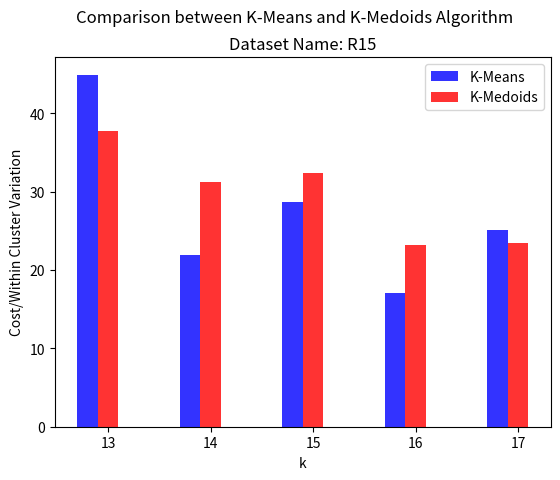

Reproduce this figure in Python.
from matplotlib import pyplot as plt
import numpy as np


###tobechanged
x = [13,14,15,16,17]
KMeans = [44.93315682,
21.94561627,
28.74738045,
17.06936745,
25.13210186]
KMediods = [37.71232733,
31.22423571,
32.36411168,
23.20451135,
23.47529594]
plt_title = "Dataset Name: R15"

n_groups = len(x)
fig,ax = plt.subplots()
index = np.arange(n_groups)
bar_width = 0.2
opacity = 0.8

X = KMeans
Y = KMediods
measure_name = 'Cost/Within Cluster Variation'
file_name = 'cost_wcv.png'

rects1 = plt.bar(index, X,bar_width,
alpha=opacity,
color='b',
label='K-Means')

rects2 = plt.bar(index+bar_width, Y,bar_width,
alpha=opacity,
color='r',
label='K-Medoids')

plt.xlabel('k')
plt.ylabel(measure_name)
plt.suptitle('Comparison between K-Means and K-Medoids Algorithm\n')
plt.title(plt_title)

plt.xticks(index+bar_width,tuple(x))
# plt.yticks(index+bar_width,tuple(x))
plt.legend(loc='upper right')

# plt.yscale('log',basey=2)

# plt.tight_layout()
plt.savefig(file_name,dpi=600)


plt.show()
